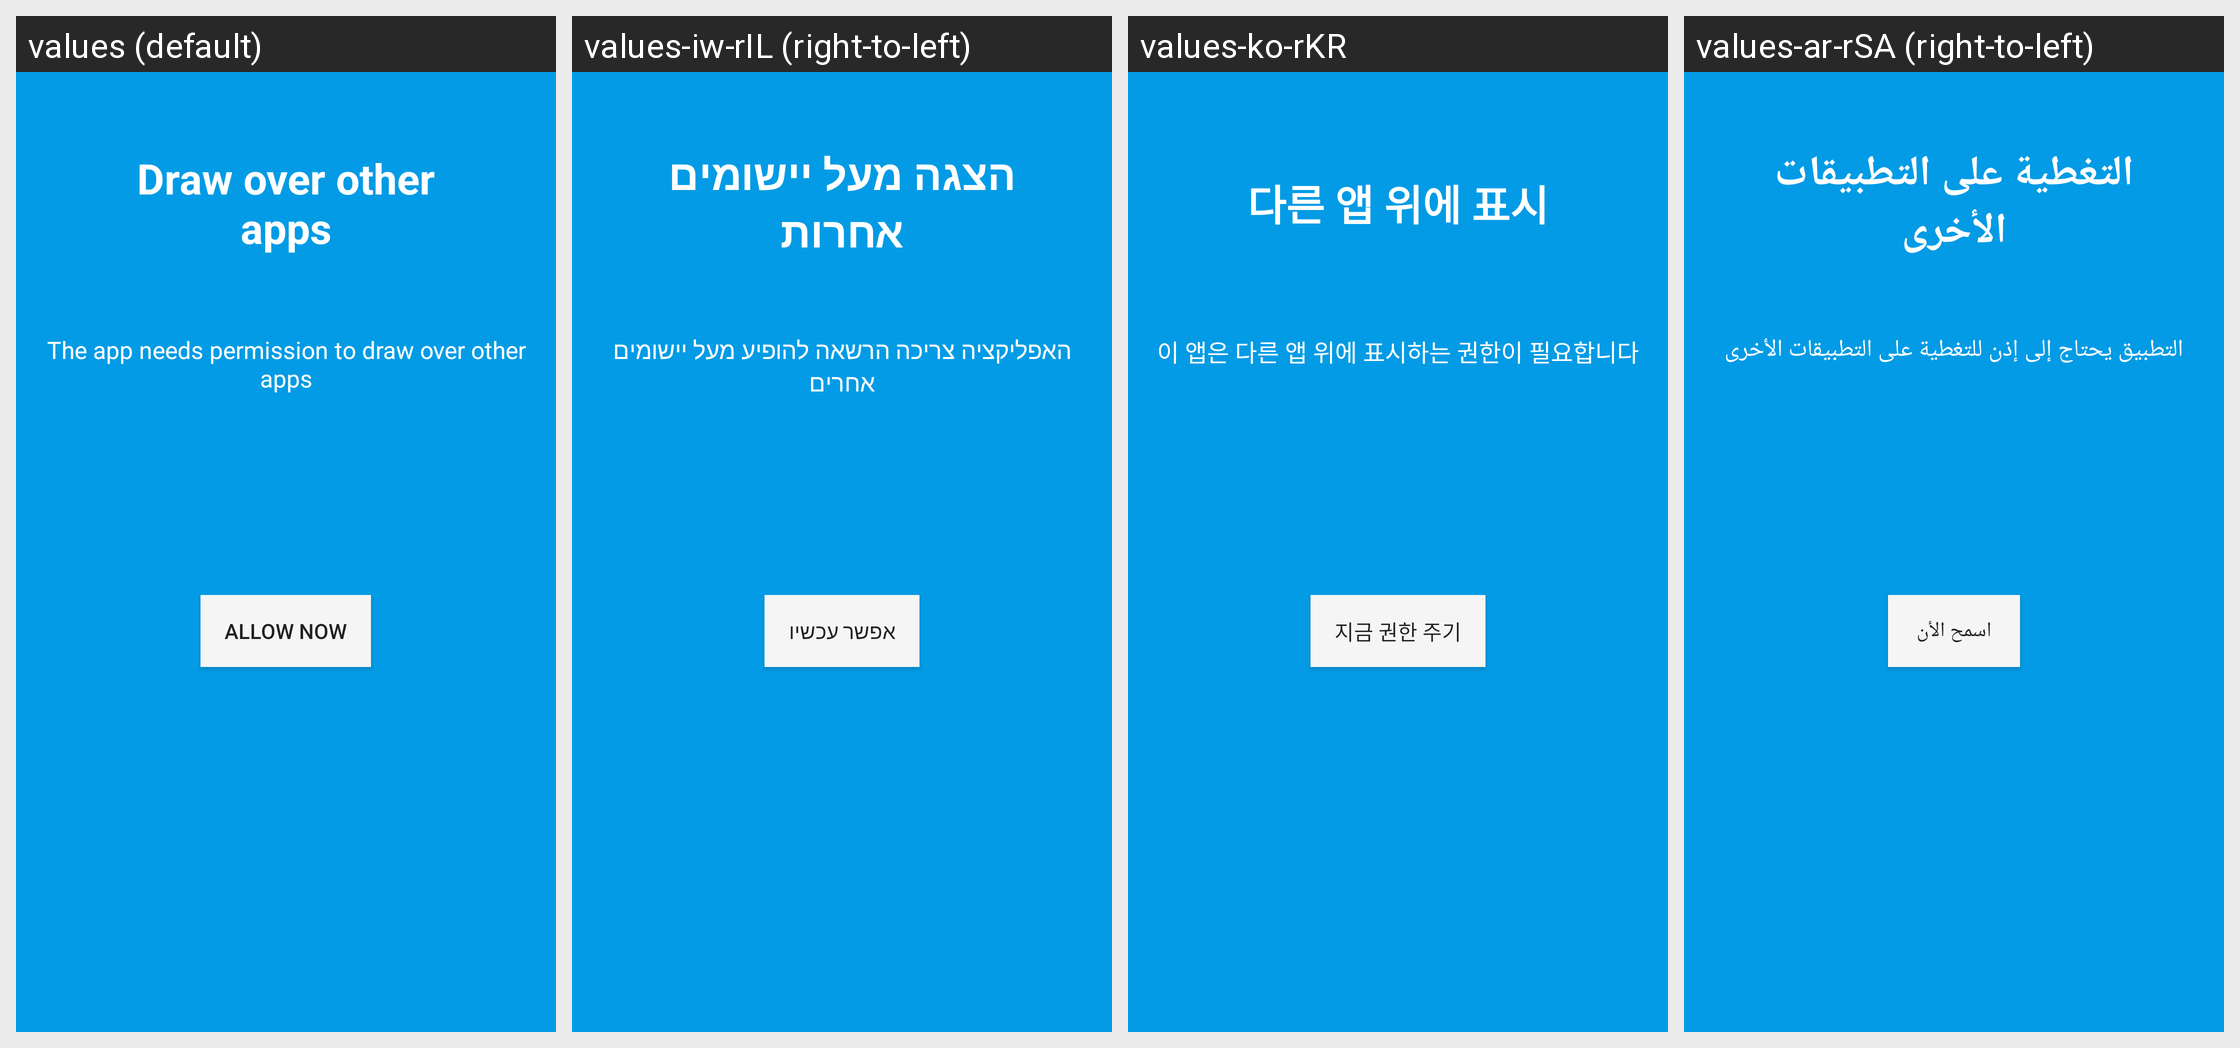

Translations of the strings shown on this Android screen, per locale in the grid:
Android screen res/layout/intro_first.xml rendered under 4 locales, left to right: values (default), values-iw-rIL (right-to-left), values-ko-rKR, values-ar-rSA (right-to-left). Device: Nexus 5 (rendered at 1080×1920; each locale shown at half size, 540×960, under a caption strip naming it); theme AppTheme.
Other locales in the repository, not shown: values-af-rZA, values-cs-rCZ, values-de, values-de-rDE, values-el-rGR, values-es-rES, values-es-rMX, values-es-rUS, values-fa-rIR, values-fi-rFI, values-fr, values-fr-rFR, values-hi-rIN, values-hu-rHU, values-in-rID, values-it, values-it-rIT, values-ja-rJP, values-nl, values-nl-rNL, values-pl-rPL, values-pt-rBR, values-pt-rPT, values-ro-rRO, values-ru-rRU, values-sk-rSK, values-sv-rSE, values-th-rTH, values-tr-rTR, values-uk-rUA, values-vi-rVN, values-zh-rCN, values-zh-rTW.
Strings drawn on this screen, with the default value and each locale's value (text and hints the layout hard-codes, and strings that could not be matched under every locale, appear in the picture but are not listed):

intro_draw_over
  values: Draw over other apps
  values-iw-rIL: הצגה מעל יישומים אחרות
  values-ko-rKR: 다른 앱 위에 표시
  values-ar-rSA: التغطية على التطبيقات الأخرى

intro_draw_over_desc
  values: The app needs permission to draw over other apps
  values-iw-rIL: האפליקציה צריכה הרשאה להופיע מעל יישומים אחרים
  values-ko-rKR: 이 앱은 다른 앱 위에 표시하는 권한이 필요합니다
  values-ar-rSA: التطبيق يحتاج إلى إذن للتغطية على التطبيقات الأخرى

intro_allow_now
  values: Allow now
  values-iw-rIL: אפשר עכשיו
  values-ko-rKR: 지금 권한 주기
  values-ar-rSA: اسمح الأن
